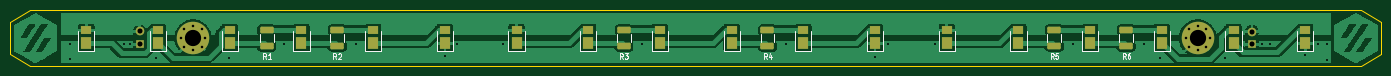
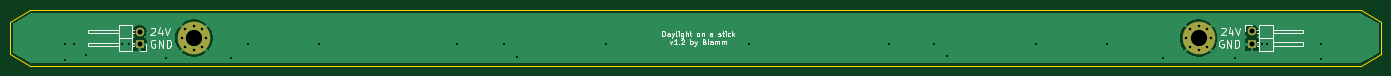
Circuit board: 11 layer files. Board 270.0 x 11.0 mm.
- bottom_copper: Daylight-CuBottom.gbr (18992 bytes)
- top_copper: Daylight-CuTop.gbr (86693 bytes)
- outline: Daylight-EdgeCuts.gbr (877 bytes)
- bottom_mask: Daylight-MaskBottom.gbr (1206 bytes)
- top_mask: Daylight-MaskTop.gbr (3723 bytes)
- drill: Daylight-NPTH.drl (272 bytes)
- drill: Daylight-PTH.drl (1269 bytes)
- paste: Daylight-PasteBottom.gbr (455 bytes)
- paste: Daylight-PasteTop.gbr (2967 bytes)
- bottom_silk: Daylight-SilkBottom.gbr (12144 bytes)
- top_silk: Daylight-SilkTop.gbr (7889 bytes)

=== bottom_copper: Daylight-CuBottom.gbr (18992 bytes, source omitted) ===
=== top_copper: Daylight-CuTop.gbr (86693 bytes, source omitted) ===
=== outline: Daylight-EdgeCuts.gbr ===
%TF.GenerationSoftware,KiCad,Pcbnew,(6.0.0)*%
%TF.CreationDate,2022-07-21T11:40:18+02:00*%
%TF.ProjectId,Daylight,4461796c-6967-4687-942e-6b696361645f,rev?*%
%TF.SameCoordinates,Original*%
%TF.FileFunction,Profile,NP*%
%FSLAX46Y46*%
G04 Gerber Fmt 4.6, Leading zero omitted, Abs format (unit mm)*
G04 Created by KiCad (PCBNEW (6.0.0)) date 2022-07-21 11:40:18*
%MOMM*%
%LPD*%
G01*
G04 APERTURE LIST*
%TA.AperFunction,Profile*%
%ADD10C,0.100000*%
%TD*%
G04 APERTURE END LIST*
D10*
X279000000Y-27500000D02*
X283000000Y-29820000D01*
X283000000Y-29820000D02*
X283000000Y-36180000D01*
X13000000Y-36180000D02*
X13000000Y-29820000D01*
X13000000Y-36180000D02*
X17000000Y-38500000D01*
X13000000Y-29820000D02*
X17000000Y-27500000D01*
X279000000Y-38500000D02*
X17000000Y-38500000D01*
X283000000Y-36180000D02*
X279000000Y-38500000D01*
X17000000Y-27500000D02*
X279000000Y-27500000D01*
M02*

=== bottom_mask: Daylight-MaskBottom.gbr ===
%TF.GenerationSoftware,KiCad,Pcbnew,(6.0.0)*%
%TF.CreationDate,2022-07-21T11:40:18+02:00*%
%TF.ProjectId,Daylight,4461796c-6967-4687-942e-6b696361645f,rev?*%
%TF.SameCoordinates,Original*%
%TF.FileFunction,Soldermask,Bot*%
%TF.FilePolarity,Negative*%
%FSLAX46Y46*%
G04 Gerber Fmt 4.6, Leading zero omitted, Abs format (unit mm)*
G04 Created by KiCad (PCBNEW (6.0.0)) date 2022-07-21 11:40:18*
%MOMM*%
%LPD*%
G01*
G04 APERTURE LIST*
%ADD10C,0.800000*%
%ADD11C,6.400000*%
%ADD12R,1.700000X1.700000*%
%ADD13O,1.700000X1.700000*%
G04 APERTURE END LIST*
D10*
%TO.C,H2*%
X248520584Y-31302944D03*
D11*
X246823528Y-33000000D03*
D10*
X245126472Y-34697056D03*
X246823528Y-35400000D03*
X249223528Y-33000000D03*
X244423528Y-33000000D03*
X246823528Y-30600000D03*
X248520584Y-34697056D03*
X245126472Y-31302944D03*
%TD*%
%TO.C,H1*%
X50697056Y-34697056D03*
X51400000Y-33000000D03*
X50697056Y-31302944D03*
X49000000Y-35400000D03*
X47302944Y-31302944D03*
X46600000Y-33000000D03*
D11*
X49000000Y-33000000D03*
D10*
X49000000Y-30600000D03*
X47302944Y-34697056D03*
%TD*%
D12*
%TO.C,J1*%
X38500000Y-34265000D03*
D13*
X38500000Y-31725000D03*
%TD*%
D12*
%TO.C,J2*%
X257500000Y-34275000D03*
D13*
X257500000Y-31735000D03*
%TD*%
M02*

=== top_mask: Daylight-MaskTop.gbr ===
%TF.GenerationSoftware,KiCad,Pcbnew,(6.0.0)*%
%TF.CreationDate,2022-07-21T11:40:18+02:00*%
%TF.ProjectId,Daylight,4461796c-6967-4687-942e-6b696361645f,rev?*%
%TF.SameCoordinates,Original*%
%TF.FileFunction,Soldermask,Top*%
%TF.FilePolarity,Negative*%
%FSLAX46Y46*%
G04 Gerber Fmt 4.6, Leading zero omitted, Abs format (unit mm)*
G04 Created by KiCad (PCBNEW (6.0.0)) date 2022-07-21 11:40:18*
%MOMM*%
%LPD*%
G01*
G04 APERTURE LIST*
G04 Aperture macros list*
%AMRoundRect*
0 Rectangle with rounded corners*
0 $1 Rounding radius*
0 $2 $3 $4 $5 $6 $7 $8 $9 X,Y pos of 4 corners*
0 Add a 4 corners polygon primitive as box body*
4,1,4,$2,$3,$4,$5,$6,$7,$8,$9,$2,$3,0*
0 Add four circle primitives for the rounded corners*
1,1,$1+$1,$2,$3*
1,1,$1+$1,$4,$5*
1,1,$1+$1,$6,$7*
1,1,$1+$1,$8,$9*
0 Add four rect primitives between the rounded corners*
20,1,$1+$1,$2,$3,$4,$5,0*
20,1,$1+$1,$4,$5,$6,$7,0*
20,1,$1+$1,$6,$7,$8,$9,0*
20,1,$1+$1,$8,$9,$2,$3,0*%
G04 Aperture macros list end*
%ADD10RoundRect,0.250000X-1.075000X0.400000X-1.075000X-0.400000X1.075000X-0.400000X1.075000X0.400000X0*%
%ADD11C,0.800000*%
%ADD12C,6.400000*%
%ADD13R,2.200000X2.500000*%
%ADD14R,2.200000X1.550000*%
%ADD15R,1.700000X1.700000*%
%ADD16O,1.700000X1.700000*%
G04 APERTURE END LIST*
D10*
%TO.C,R6*%
X232750000Y-31450000D03*
X232750000Y-34550000D03*
%TD*%
D11*
%TO.C,H2*%
X248520584Y-31302944D03*
D12*
X246823528Y-33000000D03*
D11*
X245126472Y-34697056D03*
X246823528Y-35400000D03*
X249223528Y-33000000D03*
X244423528Y-33000000D03*
X246823528Y-30600000D03*
X248520584Y-34697056D03*
X245126472Y-31302944D03*
%TD*%
D13*
%TO.C,D8*%
X126823529Y-34050000D03*
D14*
X126823529Y-31475000D03*
%TD*%
D10*
%TO.C,R4*%
X162117646Y-31450000D03*
X162117646Y-34550000D03*
%TD*%
D13*
%TO.C,D18*%
X268000000Y-34050000D03*
D14*
X268000000Y-31475000D03*
%TD*%
D13*
%TO.C,D17*%
X253882352Y-34050000D03*
D14*
X253882352Y-31475000D03*
%TD*%
D13*
%TO.C,D13*%
X197411764Y-34050000D03*
D14*
X197411764Y-31475000D03*
%TD*%
D13*
%TO.C,D2*%
X42117647Y-34050000D03*
D14*
X42117647Y-31475000D03*
%TD*%
D13*
%TO.C,D11*%
X169176470Y-34050000D03*
D14*
X169176470Y-31475000D03*
%TD*%
D13*
%TO.C,D10*%
X155058822Y-34050000D03*
D14*
X155058822Y-31475000D03*
%TD*%
D13*
%TO.C,D12*%
X183294117Y-34050000D03*
D14*
X183294117Y-31475000D03*
%TD*%
D13*
%TO.C,D4*%
X70352941Y-34050000D03*
D14*
X70352941Y-31475000D03*
%TD*%
D11*
%TO.C,H1*%
X50697056Y-34697056D03*
X51400000Y-33000000D03*
X50697056Y-31302944D03*
X49000000Y-35400000D03*
X47302944Y-31302944D03*
X46600000Y-33000000D03*
D12*
X49000000Y-33000000D03*
D11*
X49000000Y-30600000D03*
X47302944Y-34697056D03*
%TD*%
D13*
%TO.C,D6*%
X98588235Y-34050000D03*
D14*
X98588235Y-31475000D03*
%TD*%
D13*
%TO.C,D1*%
X28000000Y-34050000D03*
D14*
X28000000Y-31475000D03*
%TD*%
D13*
%TO.C,D5*%
X84470588Y-34050000D03*
D14*
X84470588Y-31475000D03*
%TD*%
D13*
%TO.C,D7*%
X112705882Y-34050000D03*
D14*
X112705882Y-31475000D03*
%TD*%
D13*
%TO.C,D15*%
X225647058Y-34050000D03*
D14*
X225647058Y-31475000D03*
%TD*%
D10*
%TO.C,R1*%
X63500000Y-31450000D03*
X63500000Y-34550000D03*
%TD*%
D13*
%TO.C,D9*%
X140941175Y-34050000D03*
D14*
X140941175Y-31475000D03*
%TD*%
D13*
%TO.C,D3*%
X56235294Y-34050000D03*
D14*
X56235294Y-31475000D03*
%TD*%
D10*
%TO.C,R5*%
X218588234Y-31450000D03*
X218588234Y-34550000D03*
%TD*%
%TO.C,R3*%
X133882352Y-31450000D03*
X133882352Y-34550000D03*
%TD*%
D13*
%TO.C,D14*%
X211529411Y-34050000D03*
D14*
X211529411Y-31475000D03*
%TD*%
D13*
%TO.C,D16*%
X239764705Y-34050000D03*
D14*
X239764705Y-31475000D03*
%TD*%
D10*
%TO.C,R2*%
X77411764Y-31450000D03*
X77411764Y-34550000D03*
%TD*%
D15*
%TO.C,J1*%
X38500000Y-34265000D03*
D16*
X38500000Y-31725000D03*
%TD*%
D15*
%TO.C,J2*%
X257500000Y-34275000D03*
D16*
X257500000Y-31735000D03*
%TD*%
M02*

=== drill: Daylight-NPTH.drl ===
M48
; DRILL file {KiCad (6.0.0)} date Thu Jul 21 11:40:18 2022
; FORMAT={-:-/ absolute / inch / decimal}
; #@! TF.CreationDate,2022-07-21T11:40:18+02:00
; #@! TF.GenerationSoftware,Kicad,Pcbnew,(6.0.0)
; #@! TF.FileFunction,NonPlated,1,2,NPTH
FMAT,2
INCH
%
G90
G05
T0
M30

=== drill: Daylight-PTH.drl ===
M48
; DRILL file {KiCad (6.0.0)} date Thu Jul 21 11:40:18 2022
; FORMAT={-:-/ absolute / inch / decimal}
; #@! TF.CreationDate,2022-07-21T11:40:18+02:00
; #@! TF.GenerationSoftware,Kicad,Pcbnew,(6.0.0)
; #@! TF.FileFunction,Plated,1,2,PTH
FMAT,2
INCH
; #@! TA.AperFunction,Plated,PTH,ViaDrill
T1C0.0157
; #@! TA.AperFunction,Plated,PTH,ComponentDrill
T2C0.0197
; #@! TA.AperFunction,Plated,PTH,ComponentDrill
T3C0.0394
; #@! TA.AperFunction,Plated,PTH,ComponentDrill
T4C0.1260
%
G90
G05
T1
X0.9764Y-1.3465
X0.9764Y-1.4646
X1.3976Y-1.3484
X1.437Y-1.3484
X1.6437Y-1.4567
X2.2047Y-1.4567
X2.6378Y-1.3465
X3.189Y-1.3465
X3.8819Y-1.4409
X3.9764Y-1.3484
X4.3307Y-1.3484
X5.4134Y-1.3484
X6.5256Y-1.3484
X7.2146Y-1.4469
X7.313Y-1.3484
X7.6772Y-1.3484
X8.75Y-1.3484
X9.3012Y-1.3484
X9.4291Y-1.4567
X9.9311Y-1.4567
X10.2165Y-1.3484
X10.2756Y-1.3484
X10.5512Y-1.435
X10.6476Y-1.3484
X10.7185Y-1.3484
X10.7185Y-1.4665
T2
X1.8346Y-1.2992
X1.8623Y-1.2324
X1.8623Y-1.366
X1.9291Y-1.2047
X1.9291Y-1.3937
X1.9959Y-1.2324
X1.9959Y-1.366
X2.0236Y-1.2992
X9.623Y-1.2992
X9.6506Y-1.2324
X9.6506Y-1.366
X9.7175Y-1.2047
X9.7175Y-1.3937
X9.7843Y-1.2324
X9.7843Y-1.366
X9.8119Y-1.2992
T3
X1.5157Y-1.249
X1.5157Y-1.349
X10.1378Y-1.2494
X10.1378Y-1.3494
T4
X1.9291Y-1.2992
X9.7175Y-1.2992
T0
M30

=== paste: Daylight-PasteBottom.gbr ===
%TF.GenerationSoftware,KiCad,Pcbnew,(6.0.0)*%
%TF.CreationDate,2022-07-21T11:40:18+02:00*%
%TF.ProjectId,Daylight,4461796c-6967-4687-942e-6b696361645f,rev?*%
%TF.SameCoordinates,Original*%
%TF.FileFunction,Paste,Bot*%
%TF.FilePolarity,Positive*%
%FSLAX46Y46*%
G04 Gerber Fmt 4.6, Leading zero omitted, Abs format (unit mm)*
G04 Created by KiCad (PCBNEW (6.0.0)) date 2022-07-21 11:40:18*
%MOMM*%
%LPD*%
G01*
G04 APERTURE LIST*
G04 APERTURE END LIST*
M02*

=== paste: Daylight-PasteTop.gbr ===
%TF.GenerationSoftware,KiCad,Pcbnew,(6.0.0)*%
%TF.CreationDate,2022-07-21T11:40:18+02:00*%
%TF.ProjectId,Daylight,4461796c-6967-4687-942e-6b696361645f,rev?*%
%TF.SameCoordinates,Original*%
%TF.FileFunction,Paste,Top*%
%TF.FilePolarity,Positive*%
%FSLAX46Y46*%
G04 Gerber Fmt 4.6, Leading zero omitted, Abs format (unit mm)*
G04 Created by KiCad (PCBNEW (6.0.0)) date 2022-07-21 11:40:18*
%MOMM*%
%LPD*%
G01*
G04 APERTURE LIST*
G04 Aperture macros list*
%AMRoundRect*
0 Rectangle with rounded corners*
0 $1 Rounding radius*
0 $2 $3 $4 $5 $6 $7 $8 $9 X,Y pos of 4 corners*
0 Add a 4 corners polygon primitive as box body*
4,1,4,$2,$3,$4,$5,$6,$7,$8,$9,$2,$3,0*
0 Add four circle primitives for the rounded corners*
1,1,$1+$1,$2,$3*
1,1,$1+$1,$4,$5*
1,1,$1+$1,$6,$7*
1,1,$1+$1,$8,$9*
0 Add four rect primitives between the rounded corners*
20,1,$1+$1,$2,$3,$4,$5,0*
20,1,$1+$1,$4,$5,$6,$7,0*
20,1,$1+$1,$6,$7,$8,$9,0*
20,1,$1+$1,$8,$9,$2,$3,0*%
G04 Aperture macros list end*
%ADD10RoundRect,0.250000X-1.075000X0.400000X-1.075000X-0.400000X1.075000X-0.400000X1.075000X0.400000X0*%
%ADD11R,2.200000X2.500000*%
%ADD12R,2.200000X1.550000*%
G04 APERTURE END LIST*
D10*
%TO.C,R6*%
X232750000Y-31450000D03*
X232750000Y-34550000D03*
%TD*%
D11*
%TO.C,D8*%
X126823529Y-34050000D03*
D12*
X126823529Y-31475000D03*
%TD*%
D10*
%TO.C,R4*%
X162117646Y-31450000D03*
X162117646Y-34550000D03*
%TD*%
D11*
%TO.C,D18*%
X268000000Y-34050000D03*
D12*
X268000000Y-31475000D03*
%TD*%
D11*
%TO.C,D17*%
X253882352Y-34050000D03*
D12*
X253882352Y-31475000D03*
%TD*%
D11*
%TO.C,D13*%
X197411764Y-34050000D03*
D12*
X197411764Y-31475000D03*
%TD*%
D11*
%TO.C,D2*%
X42117647Y-34050000D03*
D12*
X42117647Y-31475000D03*
%TD*%
D11*
%TO.C,D11*%
X169176470Y-34050000D03*
D12*
X169176470Y-31475000D03*
%TD*%
D11*
%TO.C,D10*%
X155058822Y-34050000D03*
D12*
X155058822Y-31475000D03*
%TD*%
D11*
%TO.C,D12*%
X183294117Y-34050000D03*
D12*
X183294117Y-31475000D03*
%TD*%
D11*
%TO.C,D4*%
X70352941Y-34050000D03*
D12*
X70352941Y-31475000D03*
%TD*%
D11*
%TO.C,D6*%
X98588235Y-34050000D03*
D12*
X98588235Y-31475000D03*
%TD*%
D11*
%TO.C,D1*%
X28000000Y-34050000D03*
D12*
X28000000Y-31475000D03*
%TD*%
D11*
%TO.C,D5*%
X84470588Y-34050000D03*
D12*
X84470588Y-31475000D03*
%TD*%
D11*
%TO.C,D7*%
X112705882Y-34050000D03*
D12*
X112705882Y-31475000D03*
%TD*%
D11*
%TO.C,D15*%
X225647058Y-34050000D03*
D12*
X225647058Y-31475000D03*
%TD*%
D10*
%TO.C,R1*%
X63500000Y-31450000D03*
X63500000Y-34550000D03*
%TD*%
D11*
%TO.C,D9*%
X140941175Y-34050000D03*
D12*
X140941175Y-31475000D03*
%TD*%
D11*
%TO.C,D3*%
X56235294Y-34050000D03*
D12*
X56235294Y-31475000D03*
%TD*%
D10*
%TO.C,R5*%
X218588234Y-31450000D03*
X218588234Y-34550000D03*
%TD*%
%TO.C,R3*%
X133882352Y-31450000D03*
X133882352Y-34550000D03*
%TD*%
D11*
%TO.C,D14*%
X211529411Y-34050000D03*
D12*
X211529411Y-31475000D03*
%TD*%
D11*
%TO.C,D16*%
X239764705Y-34050000D03*
D12*
X239764705Y-31475000D03*
%TD*%
D10*
%TO.C,R2*%
X77411764Y-31450000D03*
X77411764Y-34550000D03*
%TD*%
M02*

=== bottom_silk: Daylight-SilkBottom.gbr (12144 bytes, source omitted) ===
=== top_silk: Daylight-SilkTop.gbr (7889 bytes, source omitted) ===
